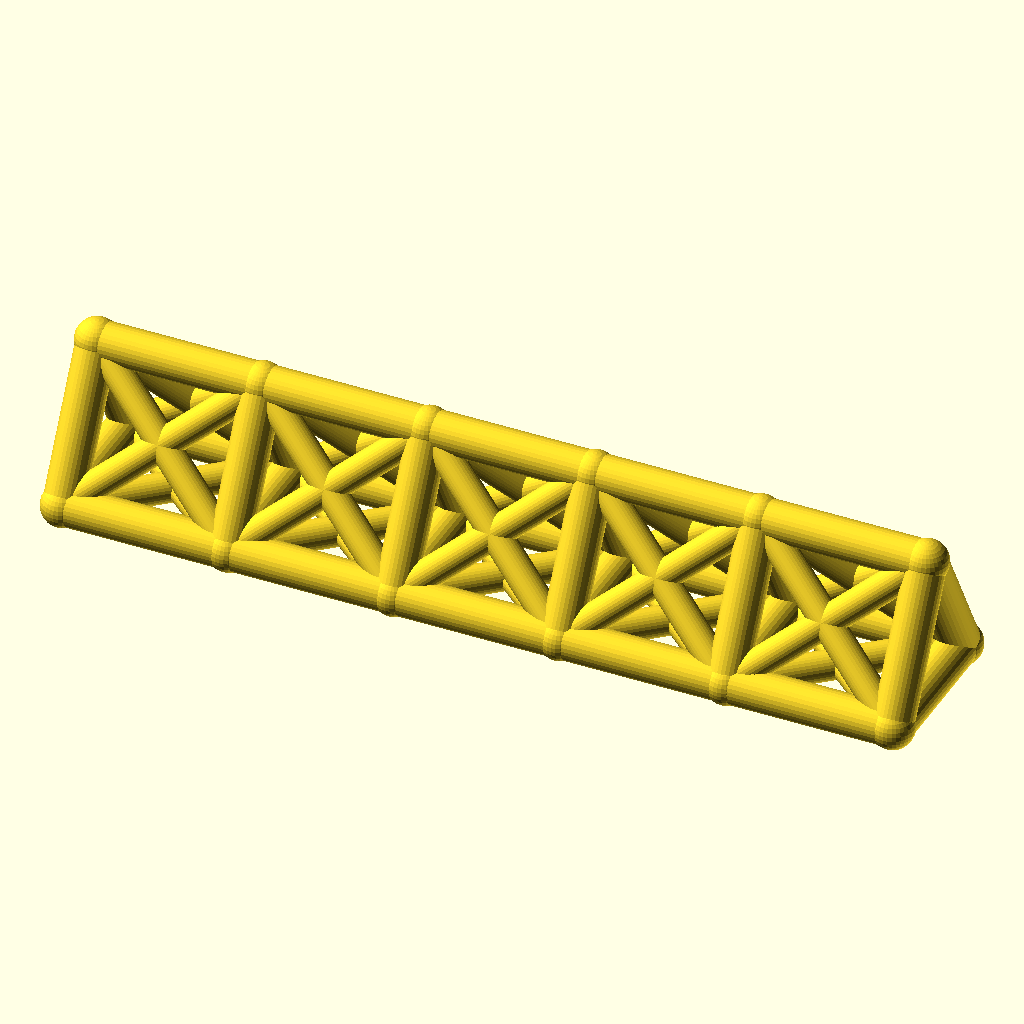
Cell 1 — every parameter at its default value.
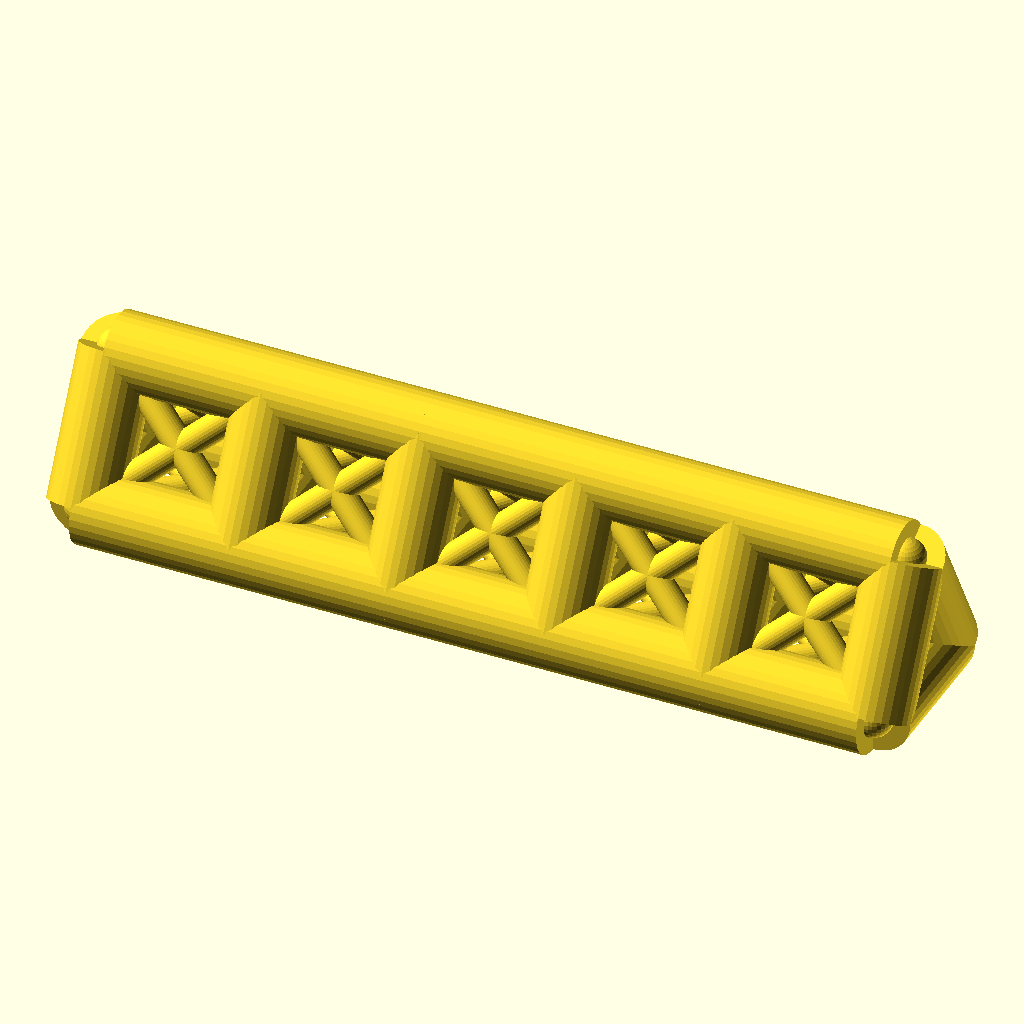
Cell 2: the same model with chord_r = 8.
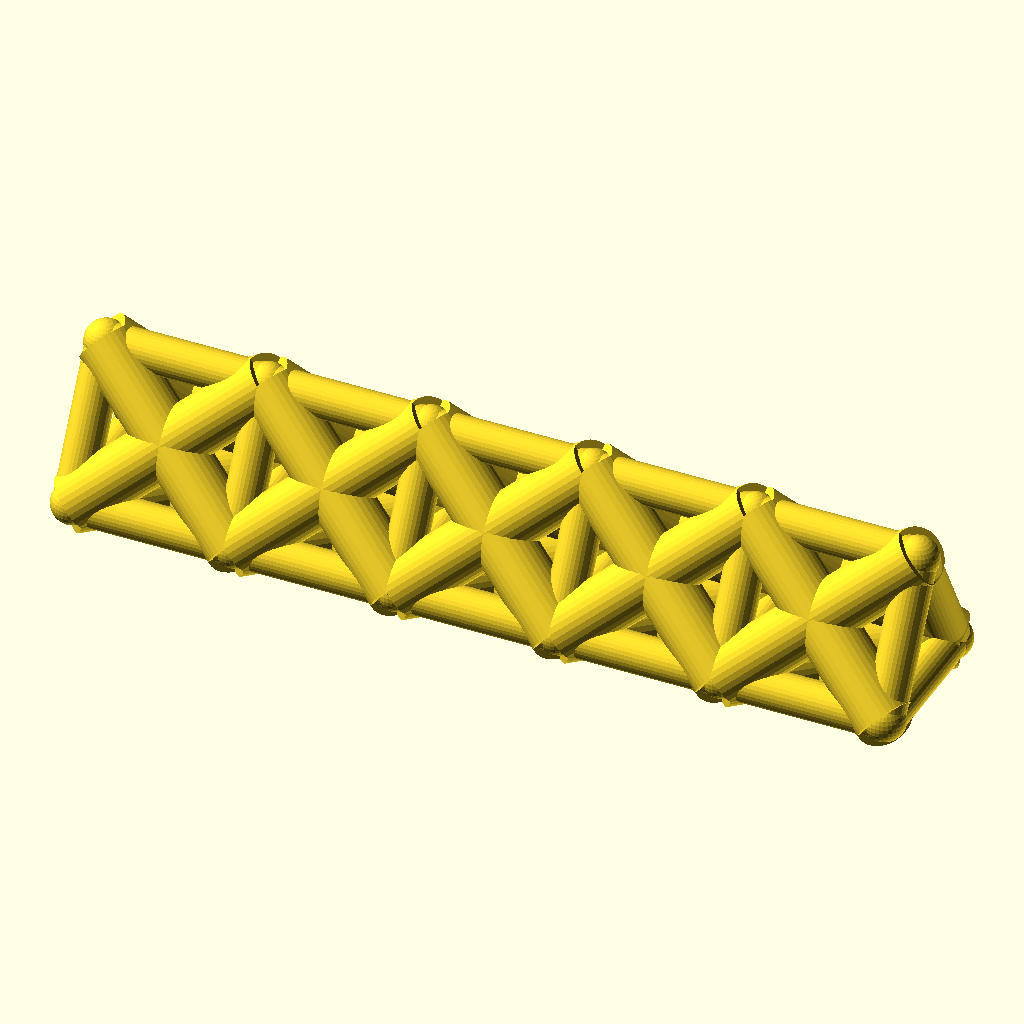
Cell 3: web_r = 6 (everything else at default).
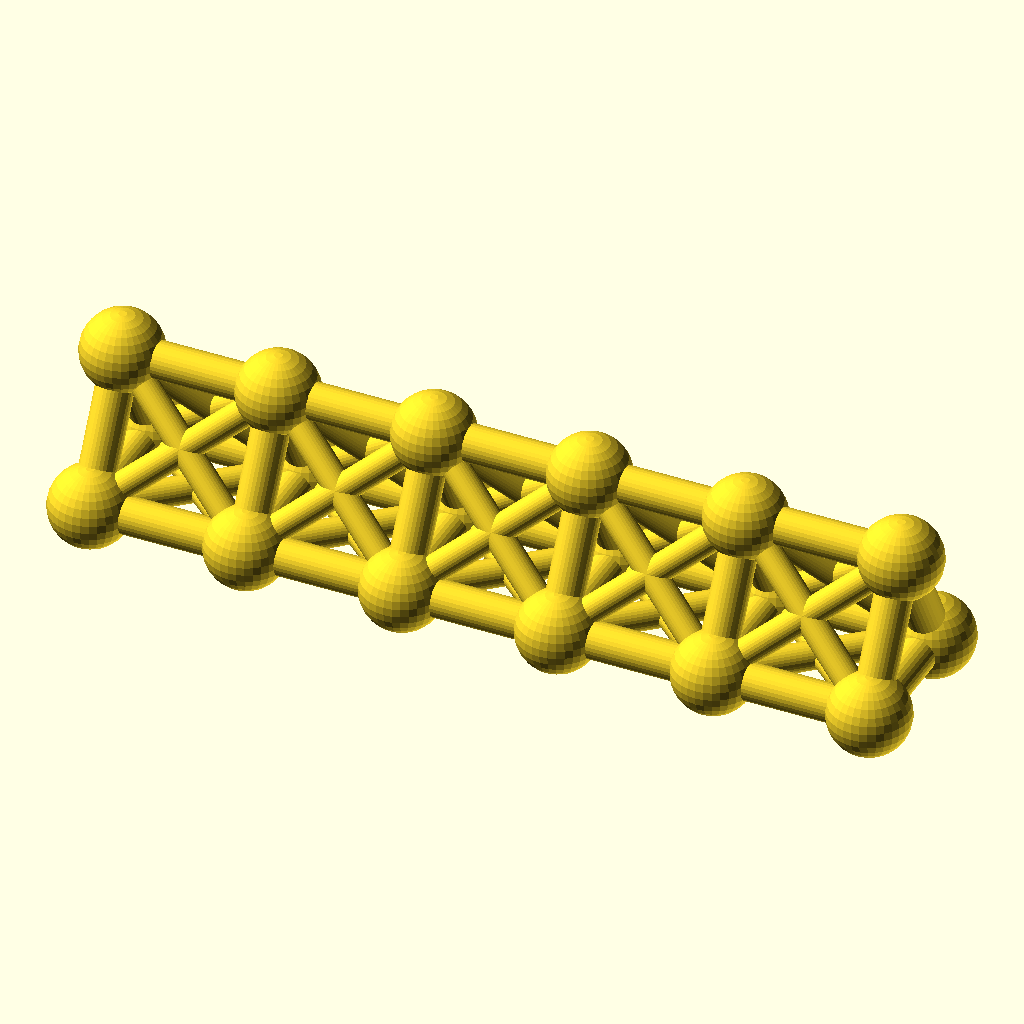
Cell 4: joint_r = 8.8 (everything else at default).
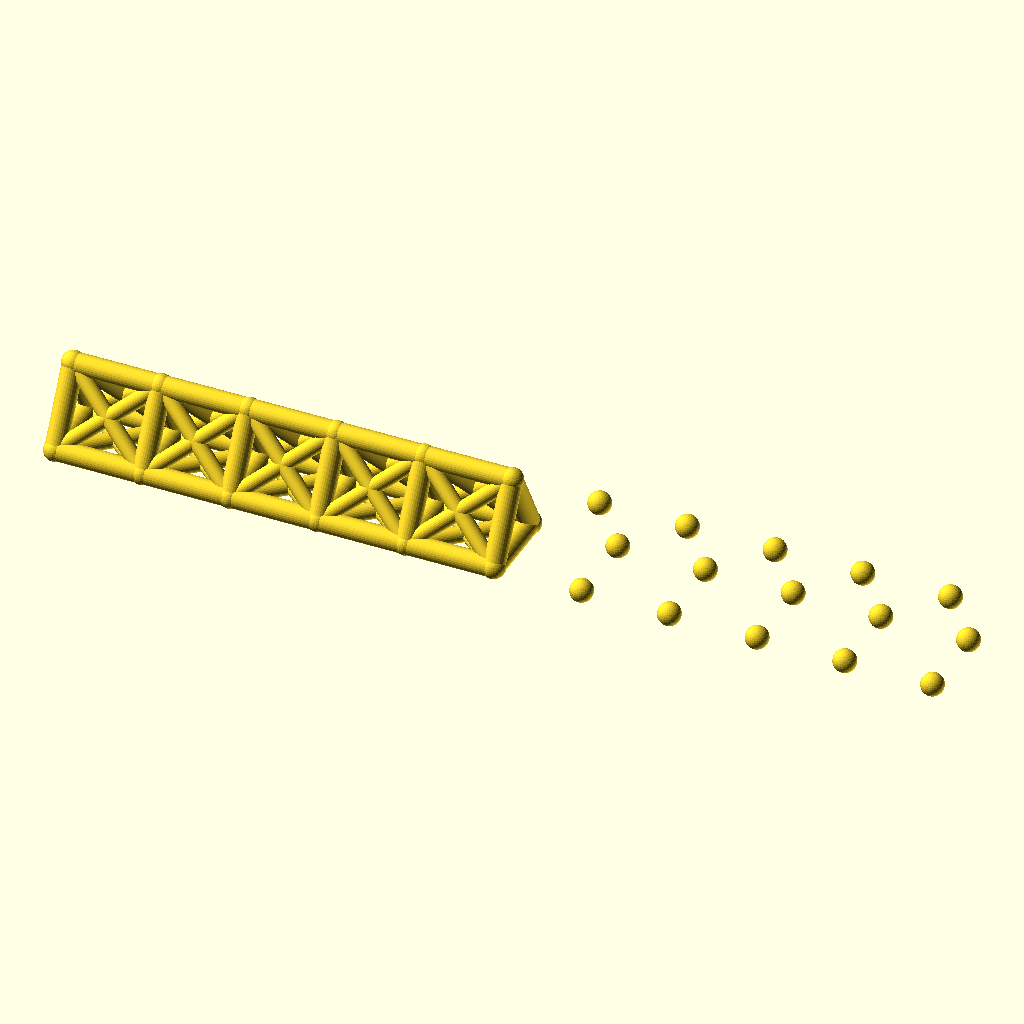
Cell 5: the same model with bays = 10.
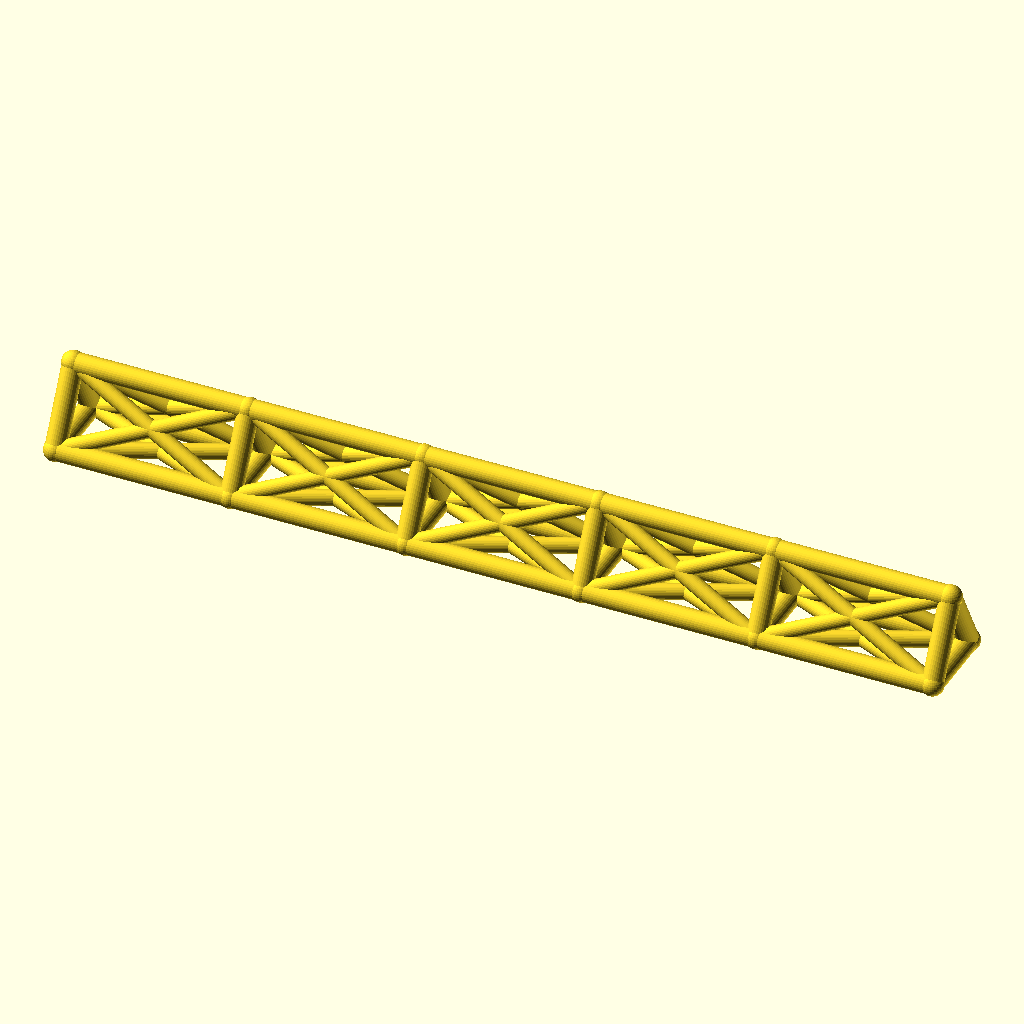
Cell 6 — bay_p set to 68, the other parameters unchanged.
All cells are drawn from the same view direction (rotation 55°, 0°, 25°, orthographic, colour scheme Cornfield), but the view is re-fitted for each cell, so position and scale can differ between cells as well as the parameter.
OpenSCAD source file optional_data/data/wire2/spaceframes/scene_0216.scad:
$fn = 32;

// ----------------------------------------------------------------------
// Space frame
// ----------------------------------------------------------------------

// --- parameters (mm) ---
chord_r = 4;              // chord / longeron radius
web_r = 3;                // diagonal and strut radius
joint_r = 4.4;            // joint ball radius
bays = 5;                 // number of bays along X
bay_p = 34;               // bay length, X
girder_w = 30;            // triangle base width, Y
girder_h = 28;            // triangle height, Z
fit_tol = 0.05;           // declared fit tolerance (prompt contract)
free_tol = 0.3;           // declared free tolerance (prompt contract)

bbox_x = bays * bay_p + 2 * joint_r;  // overall X, joints included
bbox_y = girder_w + 2 * joint_r;  // overall Y, joints included
bbox_z = girder_h + 2 * joint_r;  // overall Z, joints included
chord_d = 2 * chord_r;  // chord stock diameter
web_d = 2 * web_r;  // web stock diameter
joint_d = 2 * joint_r;  // joint ball diameter
span_x = bays * bay_p;  // overall girder length
nodes = [for (i = [0 : bays], k = [0 : 2]) [i * bay_p, k == 1 ? girder_w : k == 2 ? girder_w / 2 : 0, k == 2 ? girder_h : 0]];

module member(a, b, r) {
  /* round stock from joint a to joint b, ends buried in the joint balls */
  d = b - a;
  length = norm(d);
  translate(a) rotate([0, acos(d[2] / length), atan2(d[1], d[0])])
    cylinder(h = length, r = r);
}

module joint(p, r) {
  /* ball at the joint centre, fatter than every member meeting there */
  translate(p) sphere(r = r);
}

/* members - each call is one graph edge */
member(nodes[0], nodes[3], chord_r);
member(nodes[3], nodes[6], chord_r);
member(nodes[6], nodes[9], chord_r);
member(nodes[9], nodes[12], chord_r);
member(nodes[12], nodes[15], chord_r);
member(nodes[1], nodes[4], chord_r);
member(nodes[4], nodes[7], chord_r);
member(nodes[7], nodes[10], chord_r);
member(nodes[10], nodes[13], chord_r);
member(nodes[13], nodes[16], chord_r);
member(nodes[2], nodes[5], chord_r);
member(nodes[5], nodes[8], chord_r);
member(nodes[8], nodes[11], chord_r);
member(nodes[11], nodes[14], chord_r);
member(nodes[14], nodes[17], chord_r);
member(nodes[0], nodes[1], chord_r);
member(nodes[1], nodes[2], chord_r);
member(nodes[0], nodes[2], chord_r);
member(nodes[3], nodes[4], chord_r);
member(nodes[4], nodes[5], chord_r);
member(nodes[3], nodes[5], chord_r);
member(nodes[6], nodes[7], chord_r);
member(nodes[7], nodes[8], chord_r);
member(nodes[6], nodes[8], chord_r);
member(nodes[9], nodes[10], chord_r);
member(nodes[10], nodes[11], chord_r);
member(nodes[9], nodes[11], chord_r);
member(nodes[12], nodes[13], chord_r);
member(nodes[13], nodes[14], chord_r);
member(nodes[12], nodes[14], chord_r);
member(nodes[15], nodes[16], chord_r);
member(nodes[16], nodes[17], chord_r);
member(nodes[15], nodes[17], chord_r);
member(nodes[0], nodes[4], web_r);
member(nodes[1], nodes[3], web_r);
member(nodes[1], nodes[5], web_r);
member(nodes[2], nodes[4], web_r);
member(nodes[0], nodes[5], web_r);
member(nodes[2], nodes[3], web_r);
member(nodes[3], nodes[7], web_r);
member(nodes[4], nodes[6], web_r);
member(nodes[4], nodes[8], web_r);
member(nodes[5], nodes[7], web_r);
member(nodes[3], nodes[8], web_r);
member(nodes[5], nodes[6], web_r);
member(nodes[6], nodes[10], web_r);
member(nodes[7], nodes[9], web_r);
member(nodes[7], nodes[11], web_r);
member(nodes[8], nodes[10], web_r);
member(nodes[6], nodes[11], web_r);
member(nodes[8], nodes[9], web_r);
member(nodes[9], nodes[13], web_r);
member(nodes[10], nodes[12], web_r);
member(nodes[10], nodes[14], web_r);
member(nodes[11], nodes[13], web_r);
member(nodes[9], nodes[14], web_r);
member(nodes[11], nodes[12], web_r);
member(nodes[12], nodes[16], web_r);
member(nodes[13], nodes[15], web_r);
member(nodes[13], nodes[17], web_r);
member(nodes[14], nodes[16], web_r);
member(nodes[12], nodes[17], web_r);
member(nodes[14], nodes[15], web_r);

/* joint balls */
for (p = nodes) joint(p, joint_r);
Customizer parameters (derived from the source; name, type, default, range or options):
chord_r: number, default 4
web_r: number, default 3
joint_r: number, default 4.4
bays: number, default 5
bay_p: number, default 34
girder_w: number, default 30
girder_h: number, default 28
fit_tol: number, default 0.05
free_tol: number, default 0.3
